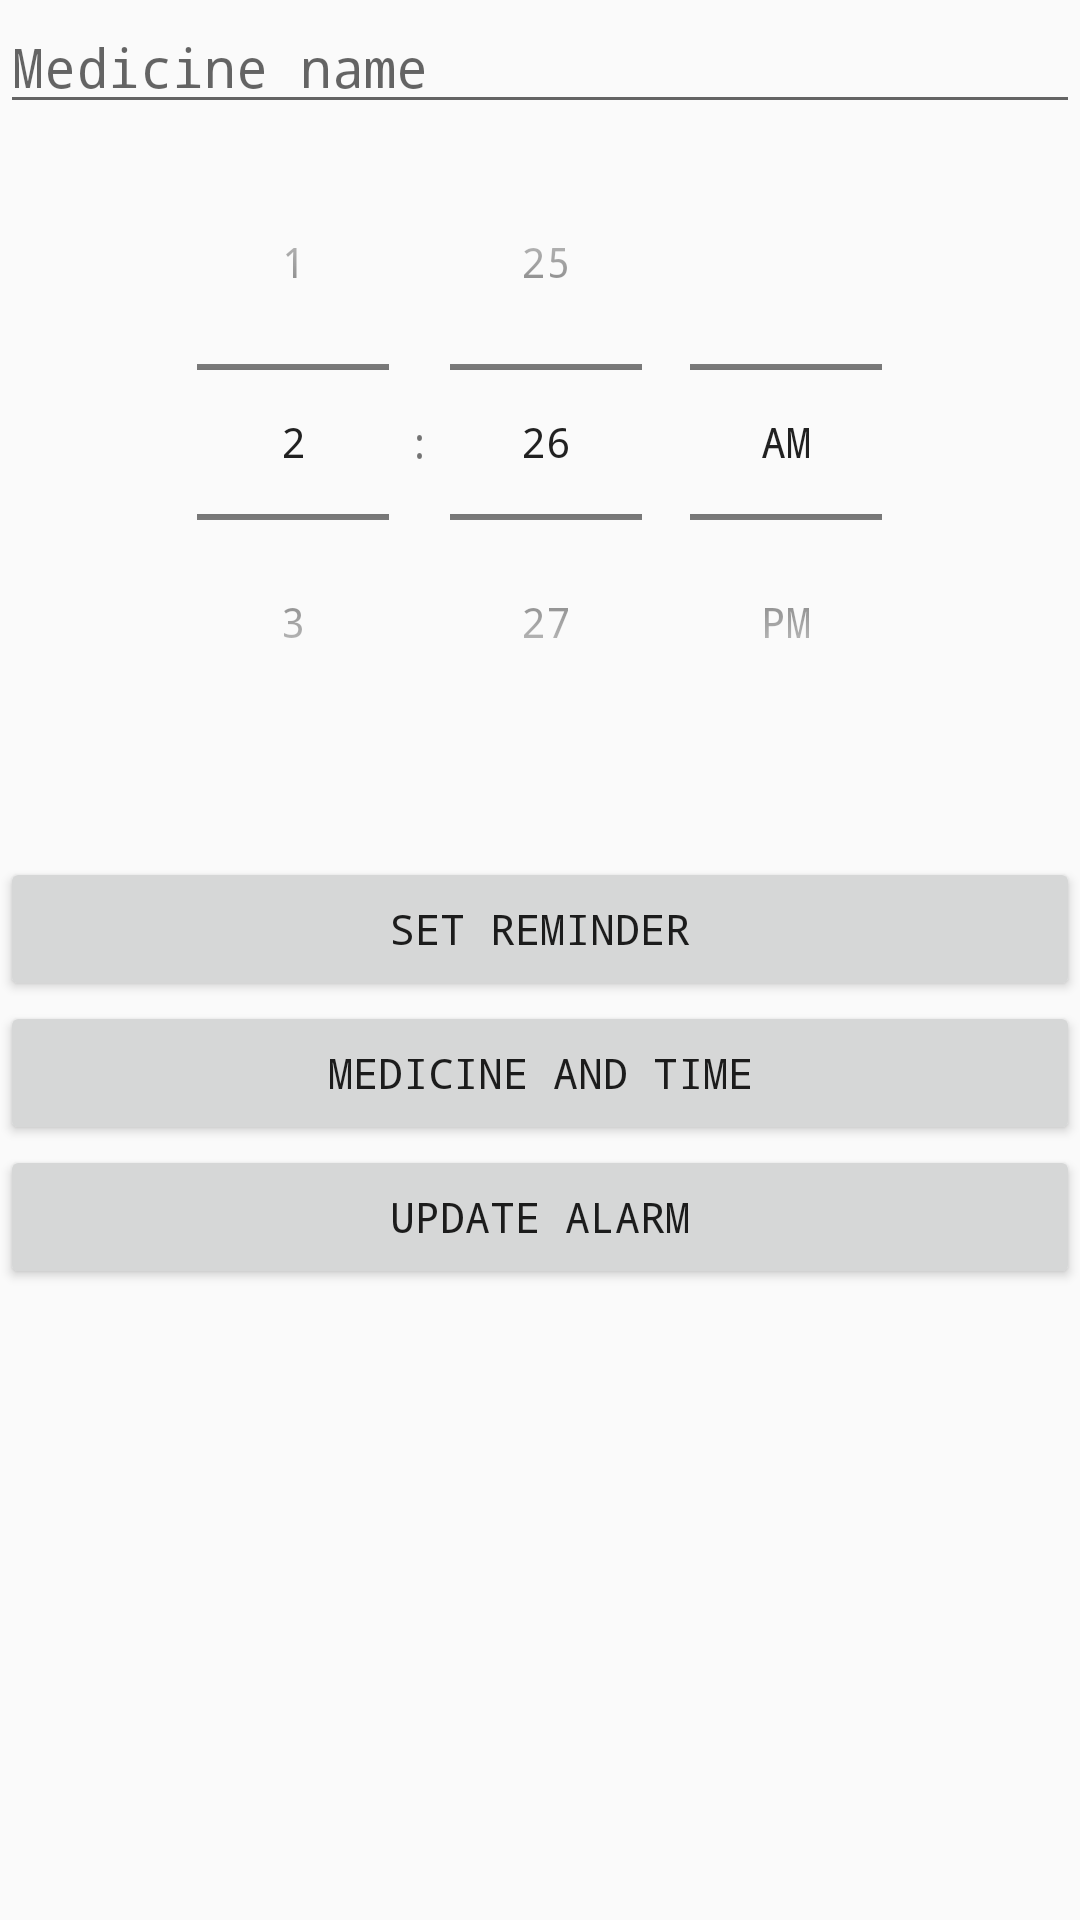

Here is an Android app screen rendered from its layout file. Give the layout XML and the strings, colors and styles it references.
<!-- AndroidManifest.xml: application theme AppTheme -->
<!-- res/layout/activity_add_medicine.xml -->
<?xml version="1.0" encoding="utf-8"?>
<LinearLayout xmlns:android="http://schemas.android.com/apk/res/android"
    xmlns:tools="http://schemas.android.com/tools"
    android:layout_width="match_parent"
    android:layout_height="match_parent"
    android:orientation="vertical"
    tools:context="com.example.android.elderlyapp.AddMedicine">

    <EditText
        android:id="@+id/et_medname"
        android:layout_width="match_parent"
        android:layout_height="wrap_content"
        android:hint="Medicine name"
        android:maxLines="1"/>

    <TimePicker
        android:layout_width="wrap_content"
        android:layout_height="wrap_content"
        android:id="@+id/timePicker"
        android:layout_centerVertical="true"
        android:layout_centerHorizontal="true"
        android:clickable="false"
        android:layout_gravity="center"
        android:timePickerMode="spinner"/>

    <TextView
        android:id="@+id/tv_time"
        android:layout_width="wrap_content"
        android:layout_height="wrap_content"
        android:layout_centerHorizontal="true"
        android:textSize="24sp"/>
    <Button
        android:layout_width="match_parent"
        android:layout_height="wrap_content"
        android:text="Set Reminder"
        android:layout_centerHorizontal="true"
        android:id="@+id/setalarm"/>
    <Button
        android:layout_width="match_parent"
        android:layout_height="wrap_content"
        android:text="Medicine and Time"
        android:id="@+id/MedAndTime"/>

    <Button
        android:layout_width="match_parent"
        android:layout_height="wrap_content"
        android:layout_below="@+id/MedAndTime"
        android:text="Update Alarm"
        android:id="@+id/update"/>
</LinearLayout>
<!-- resources referenced by this layout -->
<resources>
  <style name="AppTheme" parent="Theme.AppCompat.Light.NoActionBar">
          
          <item name="colorPrimary">@color/colorPrimary</item>
          <item name="colorPrimaryDark">@color/colorPrimaryDark</item>
          <item name="colorAccent">@color/colorAccent</item>
          <item name="android:fontFamily">monospace</item>
      </style>
  <color name="colorPrimary">#0288d1</color>
  <color name="colorPrimaryDark">#005b9f</color>
  <color name="colorAccent">#FFC107</color>
</resources>
